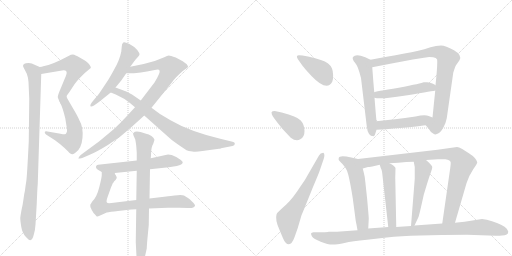
t = 0.00 s
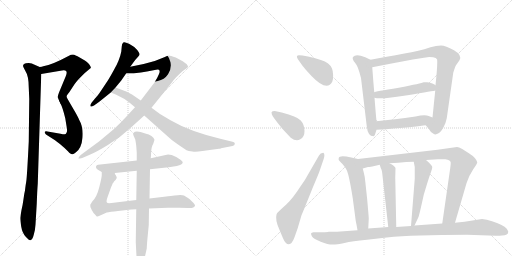
t = 3.31 s
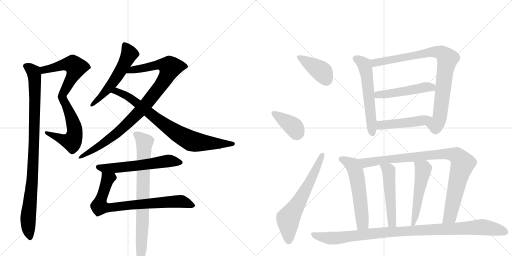
t = 6.63 s
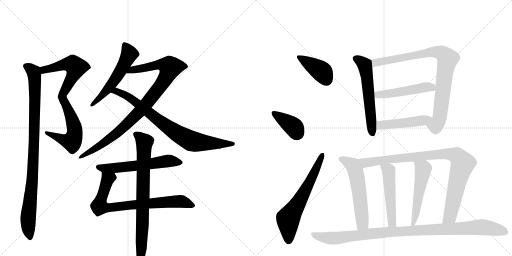
t = 9.94 s
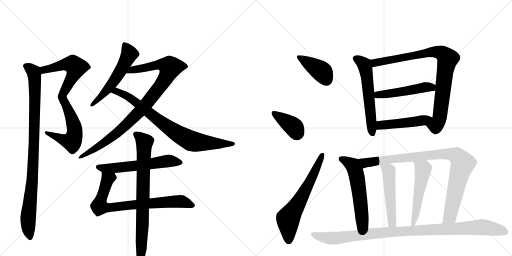
t = 13.26 s
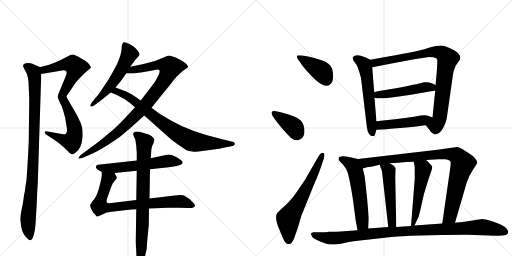
t = 16.57 s

The animated SVG that drew these frames (rendered in a browser with its animation timeline set to each time). Animation: 21 CSS @keyframes rules; one cycle of 16.57 s.

<svg version="1.1" viewBox="0 0 2048 1024" xmlns="http://www.w3.org/2000/svg">
  <g stroke="lightgray" stroke-dasharray="1,1" stroke-width="1" transform="scale(4, 4)">
    <line x1="0" y1="0" x2="256" y2="256"></line>
    <line x1="256" y1="0" x2="0" y2="256"></line>
    <line x1="128" y1="0" x2="128" y2="256"></line>
    <line x1="0" y1="128" x2="256" y2="128"></line>
    <line x1="256" y1="0" x2="512" y2="256"></line>
    <line x1="512" y1="0" x2="256" y2="256"></line>
    <line x1="384" y1="0" x2="384" y2="256"></line>
    <line x1="256" y1="128" x2="512" y2="128"></line>
  </g>
<g transform="scale(1, -1) translate(0, -850)">
   <style type="text/css">
    @keyframes keyframes0 {
      from {
       stroke: black;
       stroke-dashoffset: 548;
       stroke-width: 128;
       }
       64% {
       animation-timing-function: step-end;
       stroke: black;
       stroke-dashoffset: 0;
       stroke-width: 128;
       }
       to {
       stroke: black;
       stroke-width: 1024;
       }
       }
       #make-me-a-hanzi-animation-0 {
         animation: keyframes0 0.695964s both;
         animation-delay: 0.000000s;
         animation-timing-function: linear;
       }
    @keyframes keyframes1 {
      from {
       stroke: black;
       stroke-dashoffset: 546;
       stroke-width: 128;
       }
       64% {
       animation-timing-function: step-end;
       stroke: black;
       stroke-dashoffset: 0;
       stroke-width: 128;
       }
       to {
       stroke: black;
       stroke-width: 1024;
       }
       }
       #make-me-a-hanzi-animation-1 {
         animation: keyframes1 0.694336s both;
         animation-delay: 0.695964s;
         animation-timing-function: linear;
       }
    @keyframes keyframes2 {
      from {
       stroke: black;
       stroke-dashoffset: 963;
       stroke-width: 128;
       }
       76% {
       animation-timing-function: step-end;
       stroke: black;
       stroke-dashoffset: 0;
       stroke-width: 128;
       }
       to {
       stroke: black;
       stroke-width: 1024;
       }
       }
       #make-me-a-hanzi-animation-2 {
         animation: keyframes2 1.033691s both;
         animation-delay: 1.390299s;
         animation-timing-function: linear;
       }
    @keyframes keyframes3 {
      from {
       stroke: black;
       stroke-dashoffset: 546;
       stroke-width: 128;
       }
       64% {
       animation-timing-function: step-end;
       stroke: black;
       stroke-dashoffset: 0;
       stroke-width: 128;
       }
       to {
       stroke: black;
       stroke-width: 1024;
       }
       }
       #make-me-a-hanzi-animation-3 {
         animation: keyframes3 0.694336s both;
         animation-delay: 2.423991s;
         animation-timing-function: linear;
       }
    @keyframes keyframes4 {
      from {
       stroke: black;
       stroke-dashoffset: 948;
       stroke-width: 128;
       }
       76% {
       animation-timing-function: step-end;
       stroke: black;
       stroke-dashoffset: 0;
       stroke-width: 128;
       }
       to {
       stroke: black;
       stroke-width: 1024;
       }
       }
       #make-me-a-hanzi-animation-4 {
         animation: keyframes4 1.021484s both;
         animation-delay: 3.118327s;
         animation-timing-function: linear;
       }
    @keyframes keyframes5 {
      from {
       stroke: black;
       stroke-dashoffset: 800;
       stroke-width: 128;
       }
       72% {
       animation-timing-function: step-end;
       stroke: black;
       stroke-dashoffset: 0;
       stroke-width: 128;
       }
       to {
       stroke: black;
       stroke-width: 1024;
       }
       }
       #make-me-a-hanzi-animation-5 {
         animation: keyframes5 0.901042s both;
         animation-delay: 4.139811s;
         animation-timing-function: linear;
       }
    @keyframes keyframes6 {
      from {
       stroke: black;
       stroke-dashoffset: 587;
       stroke-width: 128;
       }
       66% {
       animation-timing-function: step-end;
       stroke: black;
       stroke-dashoffset: 0;
       stroke-width: 128;
       }
       to {
       stroke: black;
       stroke-width: 1024;
       }
       }
       #make-me-a-hanzi-animation-6 {
         animation: keyframes6 0.727702s both;
         animation-delay: 5.040853s;
         animation-timing-function: linear;
       }
    @keyframes keyframes7 {
      from {
       stroke: black;
       stroke-dashoffset: 776;
       stroke-width: 128;
       }
       72% {
       animation-timing-function: step-end;
       stroke: black;
       stroke-dashoffset: 0;
       stroke-width: 128;
       }
       to {
       stroke: black;
       stroke-width: 1024;
       }
       }
       #make-me-a-hanzi-animation-7 {
         animation: keyframes7 0.881510s both;
         animation-delay: 5.768555s;
         animation-timing-function: linear;
       }
    @keyframes keyframes8 {
      from {
       stroke: black;
       stroke-dashoffset: 799;
       stroke-width: 128;
       }
       72% {
       animation-timing-function: step-end;
       stroke: black;
       stroke-dashoffset: 0;
       stroke-width: 128;
       }
       to {
       stroke: black;
       stroke-width: 1024;
       }
       }
       #make-me-a-hanzi-animation-8 {
         animation: keyframes8 0.900228s both;
         animation-delay: 6.650065s;
         animation-timing-function: linear;
       }
    @keyframes keyframes9 {
      from {
       stroke: black;
       stroke-dashoffset: 396;
       stroke-width: 128;
       }
       56% {
       animation-timing-function: step-end;
       stroke: black;
       stroke-dashoffset: 0;
       stroke-width: 128;
       }
       to {
       stroke: black;
       stroke-width: 1024;
       }
       }
       #make-me-a-hanzi-animation-9 {
         animation: keyframes9 0.572266s both;
         animation-delay: 7.550293s;
         animation-timing-function: linear;
       }
    @keyframes keyframes10 {
      from {
       stroke: black;
       stroke-dashoffset: 387;
       stroke-width: 128;
       }
       56% {
       animation-timing-function: step-end;
       stroke: black;
       stroke-dashoffset: 0;
       stroke-width: 128;
       }
       to {
       stroke: black;
       stroke-width: 1024;
       }
       }
       #make-me-a-hanzi-animation-10 {
         animation: keyframes10 0.564941s both;
         animation-delay: 8.122559s;
         animation-timing-function: linear;
       }
    @keyframes keyframes11 {
      from {
       stroke: black;
       stroke-dashoffset: 637;
       stroke-width: 128;
       }
       67% {
       animation-timing-function: step-end;
       stroke: black;
       stroke-dashoffset: 0;
       stroke-width: 128;
       }
       to {
       stroke: black;
       stroke-width: 1024;
       }
       }
       #make-me-a-hanzi-animation-11 {
         animation: keyframes11 0.768392s both;
         animation-delay: 8.687500s;
         animation-timing-function: linear;
       }
    @keyframes keyframes12 {
      from {
       stroke: black;
       stroke-dashoffset: 578;
       stroke-width: 128;
       }
       65% {
       animation-timing-function: step-end;
       stroke: black;
       stroke-dashoffset: 0;
       stroke-width: 128;
       }
       to {
       stroke: black;
       stroke-width: 1024;
       }
       }
       #make-me-a-hanzi-animation-12 {
         animation: keyframes12 0.720378s both;
         animation-delay: 9.455892s;
         animation-timing-function: linear;
       }
    @keyframes keyframes13 {
      from {
       stroke: black;
       stroke-dashoffset: 872;
       stroke-width: 128;
       }
       74% {
       animation-timing-function: step-end;
       stroke: black;
       stroke-dashoffset: 0;
       stroke-width: 128;
       }
       to {
       stroke: black;
       stroke-width: 1024;
       }
       }
       #make-me-a-hanzi-animation-13 {
         animation: keyframes13 0.959635s both;
         animation-delay: 10.176270s;
         animation-timing-function: linear;
       }
    @keyframes keyframes14 {
      from {
       stroke: black;
       stroke-dashoffset: 499;
       stroke-width: 128;
       }
       62% {
       animation-timing-function: step-end;
       stroke: black;
       stroke-dashoffset: 0;
       stroke-width: 128;
       }
       to {
       stroke: black;
       stroke-width: 1024;
       }
       }
       #make-me-a-hanzi-animation-14 {
         animation: keyframes14 0.656087s both;
         animation-delay: 11.135905s;
         animation-timing-function: linear;
       }
    @keyframes keyframes15 {
      from {
       stroke: black;
       stroke-dashoffset: 475;
       stroke-width: 128;
       }
       61% {
       animation-timing-function: step-end;
       stroke: black;
       stroke-dashoffset: 0;
       stroke-width: 128;
       }
       to {
       stroke: black;
       stroke-width: 1024;
       }
       }
       #make-me-a-hanzi-animation-15 {
         animation: keyframes15 0.636556s both;
         animation-delay: 11.791992s;
         animation-timing-function: linear;
       }
    @keyframes keyframes16 {
      from {
       stroke: black;
       stroke-dashoffset: 567;
       stroke-width: 128;
       }
       65% {
       animation-timing-function: step-end;
       stroke: black;
       stroke-dashoffset: 0;
       stroke-width: 128;
       }
       to {
       stroke: black;
       stroke-width: 1024;
       }
       }
       #make-me-a-hanzi-animation-16 {
         animation: keyframes16 0.711426s both;
         animation-delay: 12.428548s;
         animation-timing-function: linear;
       }
    @keyframes keyframes17 {
      from {
       stroke: black;
       stroke-dashoffset: 938;
       stroke-width: 128;
       }
       75% {
       animation-timing-function: step-end;
       stroke: black;
       stroke-dashoffset: 0;
       stroke-width: 128;
       }
       to {
       stroke: black;
       stroke-width: 1024;
       }
       }
       #make-me-a-hanzi-animation-17 {
         animation: keyframes17 1.013346s both;
         animation-delay: 13.139974s;
         animation-timing-function: linear;
       }
    @keyframes keyframes18 {
      from {
       stroke: black;
       stroke-dashoffset: 501;
       stroke-width: 128;
       }
       62% {
       animation-timing-function: step-end;
       stroke: black;
       stroke-dashoffset: 0;
       stroke-width: 128;
       }
       to {
       stroke: black;
       stroke-width: 1024;
       }
       }
       #make-me-a-hanzi-animation-18 {
         animation: keyframes18 0.657715s both;
         animation-delay: 14.153320s;
         animation-timing-function: linear;
       }
    @keyframes keyframes19 {
      from {
       stroke: black;
       stroke-dashoffset: 519;
       stroke-width: 128;
       }
       63% {
       animation-timing-function: step-end;
       stroke: black;
       stroke-dashoffset: 0;
       stroke-width: 128;
       }
       to {
       stroke: black;
       stroke-width: 1024;
       }
       }
       #make-me-a-hanzi-animation-19 {
         animation: keyframes19 0.672363s both;
         animation-delay: 14.811035s;
         animation-timing-function: linear;
       }
    @keyframes keyframes20 {
      from {
       stroke: black;
       stroke-dashoffset: 1028;
       stroke-width: 128;
       }
       77% {
       animation-timing-function: step-end;
       stroke: black;
       stroke-dashoffset: 0;
       stroke-width: 128;
       }
       to {
       stroke: black;
       stroke-width: 1024;
       }
       }
       #make-me-a-hanzi-animation-20 {
         animation: keyframes20 1.086589s both;
         animation-delay: 15.483398s;
         animation-timing-function: linear;
       }
</style>
<path d="M 165 554 L 248 568 Q 261 570 265 565 Q 269 560 263 545 L 236 480 Q 231 467 231 462 Q 232 456 241 438 C 248 424 253 436 266 463 Q 265 466 277 481 L 298 513 Q 308 527 321 540 L 338 557 L 363 578 Q 365 581 358 591 Q 352 601 329 614 Q 307 627 297 631 Q 288 634 274 626 Q 207 590 173 585 Q 168 582 159 582 C 129 578 135 549 165 554 Z" fill="lightgray"></path> 
<path d="M 241 438 Q 251 419 261 377 L 267 340 Q 270 325 266 319 Q 263 313 259 313 Q 256 312 242 315 L 190 324 Q 180 326 179 322 Q 178 318 184 312 L 220 289 Q 229 283 249 266 Q 270 248 277 239 Q 283 234 288 233 Q 293 231 304 241 Q 326 257 330 299 Q 334 341 317 370 Q 311 385 293 415 L 275 446 Q 267 459 266 463 C 253 490 228 465 241 438 Z" fill="lightgray"></path> 
<path d="M 115 500 L 117 454 L 115 284 Q 108 141 105 124 Q 102 107 101 97 Q 100 86 97 74 L 93 47 Q 91 31 86 10 Q 82 -12 81 -22 Q 81 -32 85 -57 Q 89 -82 103 -97 Q 117 -112 121 -111 Q 130 -110 135 -89 Q 141 -69 142 -48 L 147 36 Q 149 91 151 115 L 165 554 C 166 579 166 579 159 582 L 136 592 Q 129 597 115 598 Q 101 598 96 594 Q 92 590 92 586 Q 93 582 101 567 Q 115 546 115 500 Z" fill="lightgray"></path> 
<path d="M 521 583 L 537 605 Q 543 613 547 617 L 554 625 Q 559 630 558 635 Q 557 639 549 650 Q 539 663 516 675 Q 493 686 491 677 Q 488 676 487 664 L 485 643 Q 478 608 455 569 Q 433 529 424 517 L 398 478 Q 389 465 380 456 L 367 440 Q 359 429 362 425 Q 365 421 376 428 L 397 443 L 443 480 L 462 500 L 485 528 L 505 557 L 521 583 Z" fill="lightgray"></path> 
<path d="M 606 419 L 689 522 Q 699 538 731 566 L 745 576 Q 752 581 752 583 Q 753 585 747 593 L 731 605 L 703 620 Q 681 628 675 628 Q 670 628 657 621 L 619 606 Q 570 591 521 583 C 491 578 475 557 505 557 L 533 557 Q 545 556 619 570 Q 636 574 638 568 Q 643 561 618 520 L 563 448 L 540 421 L 504 382 Q 479 355 456 334 L 396 284 L 324 231 L 318 225 L 313 216 Q 314 215 329 218 L 359 231 Q 386 242 433 271 Q 480 299 524 340 L 577 388 L 606 419 Z" fill="lightgray"></path> 
<path d="M 810 246 L 876 255 Q 882 255 884 257 L 930 266 Q 939 268 939 274 Q 940 277 937 280 Q 935 282 926 284 L 885 294 Q 759 324 682 369 L 640 394 L 606 419 L 563 448 L 528 472 L 505 484 L 462 500 C 434 510 415 491 443 480 L 463 472 L 498 454 Q 516 442 540 421 L 577 388 L 669 306 Q 685 290 712 272 L 746 249 Q 753 245 770 244 Q 781 241 810 246 Z" fill="lightgray"></path> 
<path d="M 600 173 L 675 181 L 707 186 Q 730 192 731 200 Q 731 204 722 211 L 705 222 Q 680 234 667 231 L 603 217 L 547 208 L 392 191 Q 386 190 384 184 Q 382 178 390 172 L 407 162 L 459 158 L 547 167 L 600 173 Z" fill="lightgray"></path> 
<path d="M 525 12 L 545 13 L 596 16 L 671 19 Q 695 20 716 19 L 752 18 Q 776 16 780 27 Q 781 32 769 43 Q 758 54 755 56 L 736 68 Q 725 72 698 68 L 683 66 Q 671 66 665 64 L 598 56 L 545 50 L 446 38 Q 429 36 428 40 Q 424 42 429 58 L 441 92 Q 450 116 452 118 Q 454 120 456 124 L 463 131 Q 467 135 467 142 Q 464 145 464 148 Q 459 153 459 158 C 446 185 408 192 407 162 L 407 149 Q 407 140 397 101 Q 387 61 369 44 L 361 31 Q 359 25 367 10 Q 375 -6 382 -10 Q 386 -17 390 -16 Q 394 -15 405 -10 L 427 0 Q 439 3 472 6 L 525 12 Z" fill="lightgray"></path> 
<path d="M 545 13 L 543 -118 L 547 -195 Q 547 -206 551 -214 Q 555 -222 558 -222 Q 566 -224 570 -211 Q 576 -201 579 -180 L 587 -144 Q 587 -131 593 -71 L 595 -50 L 596 16 L 598 56 L 600 173 L 603 217 L 604 229 Q 604 262 613 275 L 618 291 Q 612 309 581 316 Q 542 330 534 318 Q 531 315 535 306 L 541 292 Q 545 270 545 266 L 547 239 L 547 208 L 547 167 L 545 50 L 545 13 Z" fill="lightgray"></path> 
<path d="M 1191 614 L 1210 587 Q 1223 570 1246 546 Q 1308 481 1329 523 Q 1333 534 1332.5 550 Q 1332 566 1328 576 Q 1319 599 1283.5 610 Q 1248 621 1237 623 L 1210 628 Q 1203 629 1196 629 Q 1182 629 1191 614 Z" fill="lightgray"></path> 
<path d="M 1101 371 Q 1112 356 1132 332 L 1163 299 Q 1185 282 1201 293 Q 1218 301 1218 326 Q 1218 351 1203 368 Q 1188 385 1127 400 L 1099 406 Q 1088 406 1086 401 Q 1086 394 1091 385 L 1101 371 Z" fill="lightgray"></path> 
<path d="M 1231 150 Q 1221 130 1201 103 Q 1171 56 1145 32 L 1121 10 Q 1108 -1 1106 -8 Q 1100 -29 1117 -67 L 1132 -103 Q 1142 -127 1155 -127 Q 1168 -127 1178 -99 L 1191 -62 L 1206 -11 Q 1210 -2 1229 45 L 1252 102 Q 1275 156 1279 168 L 1295 215 Q 1301 234 1293 239 Q 1281 239 1276 228 L 1231 150 Z" fill="lightgray"></path> 
<path d="M 1482 611 L 1461 621 Q 1423 637 1412 622 Q 1407 615 1420 599 Q 1432 587 1444 538 L 1467 345 Q 1471 305 1494 305 Q 1499 306 1501 315 L 1506 331 L 1506 365 Q 1503 396 1498 459 L 1497 481 Q 1493 525 1489 581 C 1487 609 1487 609 1482 611 Z" fill="lightgray"></path> 
<path d="M 1703 349 L 1716 333 Q 1725 317 1734 315 Q 1742 309 1754 317 Q 1763 321 1774 341 Q 1784 360 1787 377 L 1813 559 Q 1820 583 1824 589 L 1838 609 Q 1850 629 1816 649 Q 1782 668 1764 668 Q 1745 668 1722 661 Q 1699 653 1669 646 Q 1639 639 1482 611 C 1452 606 1460 575 1489 581 Q 1699 622 1717 622 Q 1735 622 1743 618 Q 1751 614 1749 603 Q 1749 575 1742 509 L 1741 488 Q 1736 440 1730 380 C 1727 350 1684 372 1703 349 Z" fill="lightgray"></path> 
<path d="M 1498 459 Q 1521 451 1630 469 Q 1738 487 1741 488 C 1768 493 1768 493 1742 509 Q 1742 510 1732 515 Q 1721 520 1709 521 Q 1697 522 1695 521 Q 1687 517 1595 499 Q 1497 484 1497 481 C 1469 471 1469 465 1498 459 Z" fill="lightgray"></path> 
<path d="M 1506 331 L 1544 333 Q 1669 344 1703 349 C 1733 353 1758 369 1730 380 L 1715 386 Q 1700 393 1662 384 Q 1576 372 1506 365 C 1476 362 1476 329 1506 331 Z" fill="lightgray"></path> 
<path d="M 1355 210 Q 1356 208 1370 194 Q 1383 179 1388 167 Q 1397 145 1411 57 L 1423 -34 Q 1426 -47 1430 -71 C 1435 -101 1471 -94 1473 -64 L 1475 -25 Q 1475 -16 1468 60 Q 1460 135 1459 142 Q 1458 148 1451 176 C 1444 205 1442 212 1432 214 L 1405 220 Q 1357 231 1355 218 Q 1354 212 1355 210 Z" fill="lightgray"></path> 
<path d="M 1820 -41 L 1866 117 Q 1877 150 1893 173 Q 1909 196 1909 201 Q 1904 219 1877 236 L 1849 254 Q 1835 262 1828 262 L 1750 251 L 1432 214 C 1402 211 1422 168 1451 176 L 1472 182 Q 1474 182 1489 184 L 1519 191 L 1558 197 L 1593 199 L 1625 202 Q 1636 203 1655 203 L 1704 210 L 1752 213 L 1781 213 Q 1803 211 1803 199 Q 1803 193 1801 178 L 1769 -44 C 1765 -74 1812 -70 1820 -41 Z" fill="lightgray"></path> 
<path d="M 1519 191 L 1523 178 Q 1528 171 1530 147 L 1553 -58 C 1556 -88 1586 -88 1585 -58 L 1581 139 L 1582 178 Q 1579 186 1558 197 C 1532 212 1510 220 1519 191 Z" fill="lightgray"></path> 
<path d="M 1655 203 L 1659 182 L 1659 135 L 1644 -54 C 1642 -84 1645 -79 1658 -52 L 1674 -18 Q 1678 -7 1695 71 L 1708 114 Q 1719 149 1724 162 Q 1729 174 1729 182 Q 1729 189 1704 210 C 1681 230 1649 232 1655 203 Z" fill="lightgray"></path> 
<path d="M 1430 -71 L 1348 -77 L 1314 -77 Q 1314 -78 1288 -79 L 1254 -79 Q 1246 -80 1244 -84 Q 1244 -87 1248 -96 Q 1254 -105 1283 -116.5 Q 1312 -128 1330 -128 Q 1348 -128 1378 -121.5 Q 1408 -115 1468 -109 L 1547 -100 Q 1655 -89 1869 -89 L 1983 -93 Q 1999 -93 2008 -92 Q 2033 -92 2033 -77 Q 2033 -74 2027 -65 Q 2021 -56 2004 -49 Q 1990 -41 1968 -35 Q 1947 -27 1928 -26 L 1858 -37 L 1820 -41 L 1769 -44 L 1658 -52 L 1644 -54 L 1585 -58 L 1553 -58 L 1473 -64 L 1430 -71 Z" fill="lightgray"></path> 
      <clipPath id="make-me-a-hanzi-clip-0">
      <path d="M 165 554 L 248 568 Q 261 570 265 565 Q 269 560 263 545 L 236 480 Q 231 467 231 462 Q 232 456 241 438 C 248 424 253 436 266 463 Q 265 466 277 481 L 298 513 Q 308 527 321 540 L 338 557 L 363 578 Q 365 581 358 591 Q 352 601 329 614 Q 307 627 297 631 Q 288 634 274 626 Q 207 590 173 585 Q 168 582 159 582 C 129 578 135 549 165 554 Z" fill="lightgray"></path>
      </clipPath>
      <path clip-path="url(#make-me-a-hanzi-clip-0)" d="M 168 577 L 183 571 L 279 594 L 293 591 L 303 581 L 296 555 L 240 447 " fill="none" id="make-me-a-hanzi-animation-0" stroke-dasharray="420 840" stroke-linecap="round"></path>

      <clipPath id="make-me-a-hanzi-clip-1">
      <path d="M 241 438 Q 251 419 261 377 L 267 340 Q 270 325 266 319 Q 263 313 259 313 Q 256 312 242 315 L 190 324 Q 180 326 179 322 Q 178 318 184 312 L 220 289 Q 229 283 249 266 Q 270 248 277 239 Q 283 234 288 233 Q 293 231 304 241 Q 326 257 330 299 Q 334 341 317 370 Q 311 385 293 415 L 275 446 Q 267 459 266 463 C 253 490 228 465 241 438 Z" fill="lightgray"></path>
      </clipPath>
      <path clip-path="url(#make-me-a-hanzi-clip-1)" d="M 263 458 L 263 431 L 299 332 L 294 295 L 287 285 L 277 285 L 185 319 " fill="none" id="make-me-a-hanzi-animation-1" stroke-dasharray="418 836" stroke-linecap="round"></path>

      <clipPath id="make-me-a-hanzi-clip-2">
      <path d="M 115 500 L 117 454 L 115 284 Q 108 141 105 124 Q 102 107 101 97 Q 100 86 97 74 L 93 47 Q 91 31 86 10 Q 82 -12 81 -22 Q 81 -32 85 -57 Q 89 -82 103 -97 Q 117 -112 121 -111 Q 130 -110 135 -89 Q 141 -69 142 -48 L 147 36 Q 149 91 151 115 L 165 554 C 166 579 166 579 159 582 L 136 592 Q 129 597 115 598 Q 101 598 96 594 Q 92 590 92 586 Q 93 582 101 567 Q 115 546 115 500 Z" fill="lightgray"></path>
      </clipPath>
      <path clip-path="url(#make-me-a-hanzi-clip-2)" d="M 102 586 L 134 561 L 140 516 L 131 155 L 112 -33 L 121 -103 " fill="none" id="make-me-a-hanzi-animation-2" stroke-dasharray="835 1670" stroke-linecap="round"></path>

      <clipPath id="make-me-a-hanzi-clip-3">
      <path d="M 521 583 L 537 605 Q 543 613 547 617 L 554 625 Q 559 630 558 635 Q 557 639 549 650 Q 539 663 516 675 Q 493 686 491 677 Q 488 676 487 664 L 485 643 Q 478 608 455 569 Q 433 529 424 517 L 398 478 Q 389 465 380 456 L 367 440 Q 359 429 362 425 Q 365 421 376 428 L 397 443 L 443 480 L 462 500 L 485 528 L 505 557 L 521 583 Z" fill="lightgray"></path>
      </clipPath>
      <path clip-path="url(#make-me-a-hanzi-clip-3)" d="M 501 667 L 517 632 L 488 576 L 434 498 L 368 431 " fill="none" id="make-me-a-hanzi-animation-3" stroke-dasharray="418 836" stroke-linecap="round"></path>

      <clipPath id="make-me-a-hanzi-clip-4">
      <path d="M 606 419 L 689 522 Q 699 538 731 566 L 745 576 Q 752 581 752 583 Q 753 585 747 593 L 731 605 L 703 620 Q 681 628 675 628 Q 670 628 657 621 L 619 606 Q 570 591 521 583 C 491 578 475 557 505 557 L 533 557 Q 545 556 619 570 Q 636 574 638 568 Q 643 561 618 520 L 563 448 L 540 421 L 504 382 Q 479 355 456 334 L 396 284 L 324 231 L 318 225 L 313 216 Q 314 215 329 218 L 359 231 Q 386 242 433 271 Q 480 299 524 340 L 577 388 L 606 419 Z" fill="lightgray"></path>
      </clipPath>
      <path clip-path="url(#make-me-a-hanzi-clip-4)" d="M 512 562 L 530 571 L 632 591 L 662 589 L 681 581 L 667 545 L 645 511 L 563 409 L 473 322 L 418 279 L 323 220 " fill="none" id="make-me-a-hanzi-animation-4" stroke-dasharray="820 1640" stroke-linecap="round"></path>

      <clipPath id="make-me-a-hanzi-clip-5">
      <path d="M 810 246 L 876 255 Q 882 255 884 257 L 930 266 Q 939 268 939 274 Q 940 277 937 280 Q 935 282 926 284 L 885 294 Q 759 324 682 369 L 640 394 L 606 419 L 563 448 L 528 472 L 505 484 L 462 500 C 434 510 415 491 443 480 L 463 472 L 498 454 Q 516 442 540 421 L 577 388 L 669 306 Q 685 290 712 272 L 746 249 Q 753 245 770 244 Q 781 241 810 246 Z" fill="lightgray"></path>
      </clipPath>
      <path clip-path="url(#make-me-a-hanzi-clip-5)" d="M 450 483 L 466 486 L 515 462 L 670 342 L 768 285 L 931 275 " fill="none" id="make-me-a-hanzi-animation-5" stroke-dasharray="672 1344" stroke-linecap="round"></path>

      <clipPath id="make-me-a-hanzi-clip-6">
      <path d="M 600 173 L 675 181 L 707 186 Q 730 192 731 200 Q 731 204 722 211 L 705 222 Q 680 234 667 231 L 603 217 L 547 208 L 392 191 Q 386 190 384 184 Q 382 178 390 172 L 407 162 L 459 158 L 547 167 L 600 173 Z" fill="lightgray"></path>
      </clipPath>
      <path clip-path="url(#make-me-a-hanzi-clip-6)" d="M 393 181 L 479 180 L 673 206 L 722 202 " fill="none" id="make-me-a-hanzi-animation-6" stroke-dasharray="459 918" stroke-linecap="round"></path>

      <clipPath id="make-me-a-hanzi-clip-7">
      <path d="M 525 12 L 545 13 L 596 16 L 671 19 Q 695 20 716 19 L 752 18 Q 776 16 780 27 Q 781 32 769 43 Q 758 54 755 56 L 736 68 Q 725 72 698 68 L 683 66 Q 671 66 665 64 L 598 56 L 545 50 L 446 38 Q 429 36 428 40 Q 424 42 429 58 L 441 92 Q 450 116 452 118 Q 454 120 456 124 L 463 131 Q 467 135 467 142 Q 464 145 464 148 Q 459 153 459 158 C 446 185 408 192 407 162 L 407 149 Q 407 140 397 101 Q 387 61 369 44 L 361 31 Q 359 25 367 10 Q 375 -6 382 -10 Q 386 -17 390 -16 Q 394 -15 405 -10 L 427 0 Q 439 3 472 6 L 525 12 Z" fill="lightgray"></path>
      </clipPath>
      <path clip-path="url(#make-me-a-hanzi-clip-7)" d="M 413 156 L 431 134 L 399 34 L 398 28 L 411 20 L 721 45 L 772 28 " fill="none" id="make-me-a-hanzi-animation-7" stroke-dasharray="648 1296" stroke-linecap="round"></path>

      <clipPath id="make-me-a-hanzi-clip-8">
      <path d="M 545 13 L 543 -118 L 547 -195 Q 547 -206 551 -214 Q 555 -222 558 -222 Q 566 -224 570 -211 Q 576 -201 579 -180 L 587 -144 Q 587 -131 593 -71 L 595 -50 L 596 16 L 598 56 L 600 173 L 603 217 L 604 229 Q 604 262 613 275 L 618 291 Q 612 309 581 316 Q 542 330 534 318 Q 531 315 535 306 L 541 292 Q 545 270 545 266 L 547 239 L 547 208 L 547 167 L 545 50 L 545 13 Z" fill="lightgray"></path>
      </clipPath>
      <path clip-path="url(#make-me-a-hanzi-clip-8)" d="M 543 313 L 578 281 L 560 -214 " fill="none" id="make-me-a-hanzi-animation-8" stroke-dasharray="671 1342" stroke-linecap="round"></path>

      <clipPath id="make-me-a-hanzi-clip-9">
      <path d="M 1191 614 L 1210 587 Q 1223 570 1246 546 Q 1308 481 1329 523 Q 1333 534 1332.5 550 Q 1332 566 1328 576 Q 1319 599 1283.5 610 Q 1248 621 1237 623 L 1210 628 Q 1203 629 1196 629 Q 1182 629 1191 614 Z" fill="lightgray"></path>
      </clipPath>
      <path clip-path="url(#make-me-a-hanzi-clip-9)" d="M 1202 619 L 1291 560 L 1306 530 " fill="none" id="make-me-a-hanzi-animation-9" stroke-dasharray="268 536" stroke-linecap="round"></path>

      <clipPath id="make-me-a-hanzi-clip-10">
      <path d="M 1101 371 Q 1112 356 1132 332 L 1163 299 Q 1185 282 1201 293 Q 1218 301 1218 326 Q 1218 351 1203 368 Q 1188 385 1127 400 L 1099 406 Q 1088 406 1086 401 Q 1086 394 1091 385 L 1101 371 Z" fill="lightgray"></path>
      </clipPath>
      <path clip-path="url(#make-me-a-hanzi-clip-10)" d="M 1094 399 L 1176 341 L 1187 313 " fill="none" id="make-me-a-hanzi-animation-10" stroke-dasharray="259 518" stroke-linecap="round"></path>

      <clipPath id="make-me-a-hanzi-clip-11">
      <path d="M 1231 150 Q 1221 130 1201 103 Q 1171 56 1145 32 L 1121 10 Q 1108 -1 1106 -8 Q 1100 -29 1117 -67 L 1132 -103 Q 1142 -127 1155 -127 Q 1168 -127 1178 -99 L 1191 -62 L 1206 -11 Q 1210 -2 1229 45 L 1252 102 Q 1275 156 1279 168 L 1295 215 Q 1301 234 1293 239 Q 1281 239 1276 228 L 1231 150 Z" fill="lightgray"></path>
      </clipPath>
      <path clip-path="url(#make-me-a-hanzi-clip-11)" d="M 1155 -114 L 1152 -25 L 1239 119 L 1289 232 " fill="none" id="make-me-a-hanzi-animation-11" stroke-dasharray="509 1018" stroke-linecap="round"></path>

      <clipPath id="make-me-a-hanzi-clip-12">
      <path d="M 1482 611 L 1461 621 Q 1423 637 1412 622 Q 1407 615 1420 599 Q 1432 587 1444 538 L 1467 345 Q 1471 305 1494 305 Q 1499 306 1501 315 L 1506 331 L 1506 365 Q 1503 396 1498 459 L 1497 481 Q 1493 525 1489 581 C 1487 609 1487 609 1482 611 Z" fill="lightgray"></path>
      </clipPath>
      <path clip-path="url(#make-me-a-hanzi-clip-12)" d="M 1422 617 L 1445 604 L 1461 582 L 1491 315 " fill="none" id="make-me-a-hanzi-animation-12" stroke-dasharray="450 900" stroke-linecap="round"></path>

      <clipPath id="make-me-a-hanzi-clip-13">
      <path d="M 1703 349 L 1716 333 Q 1725 317 1734 315 Q 1742 309 1754 317 Q 1763 321 1774 341 Q 1784 360 1787 377 L 1813 559 Q 1820 583 1824 589 L 1838 609 Q 1850 629 1816 649 Q 1782 668 1764 668 Q 1745 668 1722 661 Q 1699 653 1669 646 Q 1639 639 1482 611 C 1452 606 1460 575 1489 581 Q 1699 622 1717 622 Q 1735 622 1743 618 Q 1751 614 1749 603 Q 1749 575 1742 509 L 1741 488 Q 1736 440 1730 380 C 1727 350 1684 372 1703 349 Z" fill="lightgray"></path>
      </clipPath>
      <path clip-path="url(#make-me-a-hanzi-clip-13)" d="M 1496 606 L 1503 598 L 1735 643 L 1771 635 L 1791 615 L 1756 369 L 1743 348 L 1712 350 " fill="none" id="make-me-a-hanzi-animation-13" stroke-dasharray="744 1488" stroke-linecap="round"></path>

      <clipPath id="make-me-a-hanzi-clip-14">
      <path d="M 1498 459 Q 1521 451 1630 469 Q 1738 487 1741 488 C 1768 493 1768 493 1742 509 Q 1742 510 1732 515 Q 1721 520 1709 521 Q 1697 522 1695 521 Q 1687 517 1595 499 Q 1497 484 1497 481 C 1469 471 1469 465 1498 459 Z" fill="lightgray"></path>
      </clipPath>
      <path clip-path="url(#make-me-a-hanzi-clip-14)" d="M 1501 476 L 1518 471 L 1574 477 L 1712 502 L 1739 493 " fill="none" id="make-me-a-hanzi-animation-14" stroke-dasharray="371 742" stroke-linecap="round"></path>

      <clipPath id="make-me-a-hanzi-clip-15">
      <path d="M 1506 331 L 1544 333 Q 1669 344 1703 349 C 1733 353 1758 369 1730 380 L 1715 386 Q 1700 393 1662 384 Q 1576 372 1506 365 C 1476 362 1476 329 1506 331 Z" fill="lightgray"></path>
      </clipPath>
      <path clip-path="url(#make-me-a-hanzi-clip-15)" d="M 1512 337 L 1529 351 L 1599 355 L 1724 376 " fill="none" id="make-me-a-hanzi-animation-15" stroke-dasharray="347 694" stroke-linecap="round"></path>

      <clipPath id="make-me-a-hanzi-clip-16">
      <path d="M 1355 210 Q 1356 208 1370 194 Q 1383 179 1388 167 Q 1397 145 1411 57 L 1423 -34 Q 1426 -47 1430 -71 C 1435 -101 1471 -94 1473 -64 L 1475 -25 Q 1475 -16 1468 60 Q 1460 135 1459 142 Q 1458 148 1451 176 C 1444 205 1442 212 1432 214 L 1405 220 Q 1357 231 1355 218 Q 1354 212 1355 210 Z" fill="lightgray"></path>
      </clipPath>
      <path clip-path="url(#make-me-a-hanzi-clip-16)" d="M 1365 214 L 1411 188 L 1421 169 L 1448 -18 L 1448 -46 L 1436 -62 " fill="none" id="make-me-a-hanzi-animation-16" stroke-dasharray="439 878" stroke-linecap="round"></path>

      <clipPath id="make-me-a-hanzi-clip-17">
      <path d="M 1820 -41 L 1866 117 Q 1877 150 1893 173 Q 1909 196 1909 201 Q 1904 219 1877 236 L 1849 254 Q 1835 262 1828 262 L 1750 251 L 1432 214 C 1402 211 1422 168 1451 176 L 1472 182 Q 1474 182 1489 184 L 1519 191 L 1558 197 L 1593 199 L 1625 202 Q 1636 203 1655 203 L 1704 210 L 1752 213 L 1781 213 Q 1803 211 1803 199 Q 1803 193 1801 178 L 1769 -44 C 1765 -74 1812 -70 1820 -41 Z" fill="lightgray"></path>
      </clipPath>
      <path clip-path="url(#make-me-a-hanzi-clip-17)" d="M 1440 210 L 1462 198 L 1729 231 L 1808 233 L 1828 226 L 1851 196 L 1801 -12 L 1775 -37 " fill="none" id="make-me-a-hanzi-animation-17" stroke-dasharray="810 1620" stroke-linecap="round"></path>

      <clipPath id="make-me-a-hanzi-clip-18">
      <path d="M 1519 191 L 1523 178 Q 1528 171 1530 147 L 1553 -58 C 1556 -88 1586 -88 1585 -58 L 1581 139 L 1582 178 Q 1579 186 1558 197 C 1532 212 1510 220 1519 191 Z" fill="lightgray"></path>
      </clipPath>
      <path clip-path="url(#make-me-a-hanzi-clip-18)" d="M 1539 190 L 1558 159 L 1552 124 L 1562 114 L 1556 72 L 1564 65 L 1560 21 L 1567 16 L 1564 -31 L 1569 -34 " fill="none" id="make-me-a-hanzi-animation-18" stroke-dasharray="373 746" stroke-linecap="round"></path>

      <clipPath id="make-me-a-hanzi-clip-19">
      <path d="M 1655 203 L 1659 182 L 1659 135 L 1644 -54 C 1642 -84 1645 -79 1658 -52 L 1674 -18 Q 1678 -7 1695 71 L 1708 114 Q 1719 149 1724 162 Q 1729 174 1729 182 Q 1729 189 1704 210 C 1681 230 1649 232 1655 203 Z" fill="lightgray"></path>
      </clipPath>
      <path clip-path="url(#make-me-a-hanzi-clip-19)" d="M 1662 199 L 1692 169 L 1663 -4 L 1650 -47 " fill="none" id="make-me-a-hanzi-animation-19" stroke-dasharray="391 782" stroke-linecap="round"></path>

      <clipPath id="make-me-a-hanzi-clip-20">
      <path d="M 1430 -71 L 1348 -77 L 1314 -77 Q 1314 -78 1288 -79 L 1254 -79 Q 1246 -80 1244 -84 Q 1244 -87 1248 -96 Q 1254 -105 1283 -116.5 Q 1312 -128 1330 -128 Q 1348 -128 1378 -121.5 Q 1408 -115 1468 -109 L 1547 -100 Q 1655 -89 1869 -89 L 1983 -93 Q 1999 -93 2008 -92 Q 2033 -92 2033 -77 Q 2033 -74 2027 -65 Q 2021 -56 2004 -49 Q 1990 -41 1968 -35 Q 1947 -27 1928 -26 L 1858 -37 L 1820 -41 L 1769 -44 L 1658 -52 L 1644 -54 L 1585 -58 L 1553 -58 L 1473 -64 L 1430 -71 Z" fill="lightgray"></path>
      </clipPath>
      <path clip-path="url(#make-me-a-hanzi-clip-20)" d="M 1252 -88 L 1327 -103 L 1558 -78 L 1926 -58 L 2019 -77 " fill="none" id="make-me-a-hanzi-animation-20" stroke-dasharray="900 1800" stroke-linecap="round"></path>

</g>
</svg>
